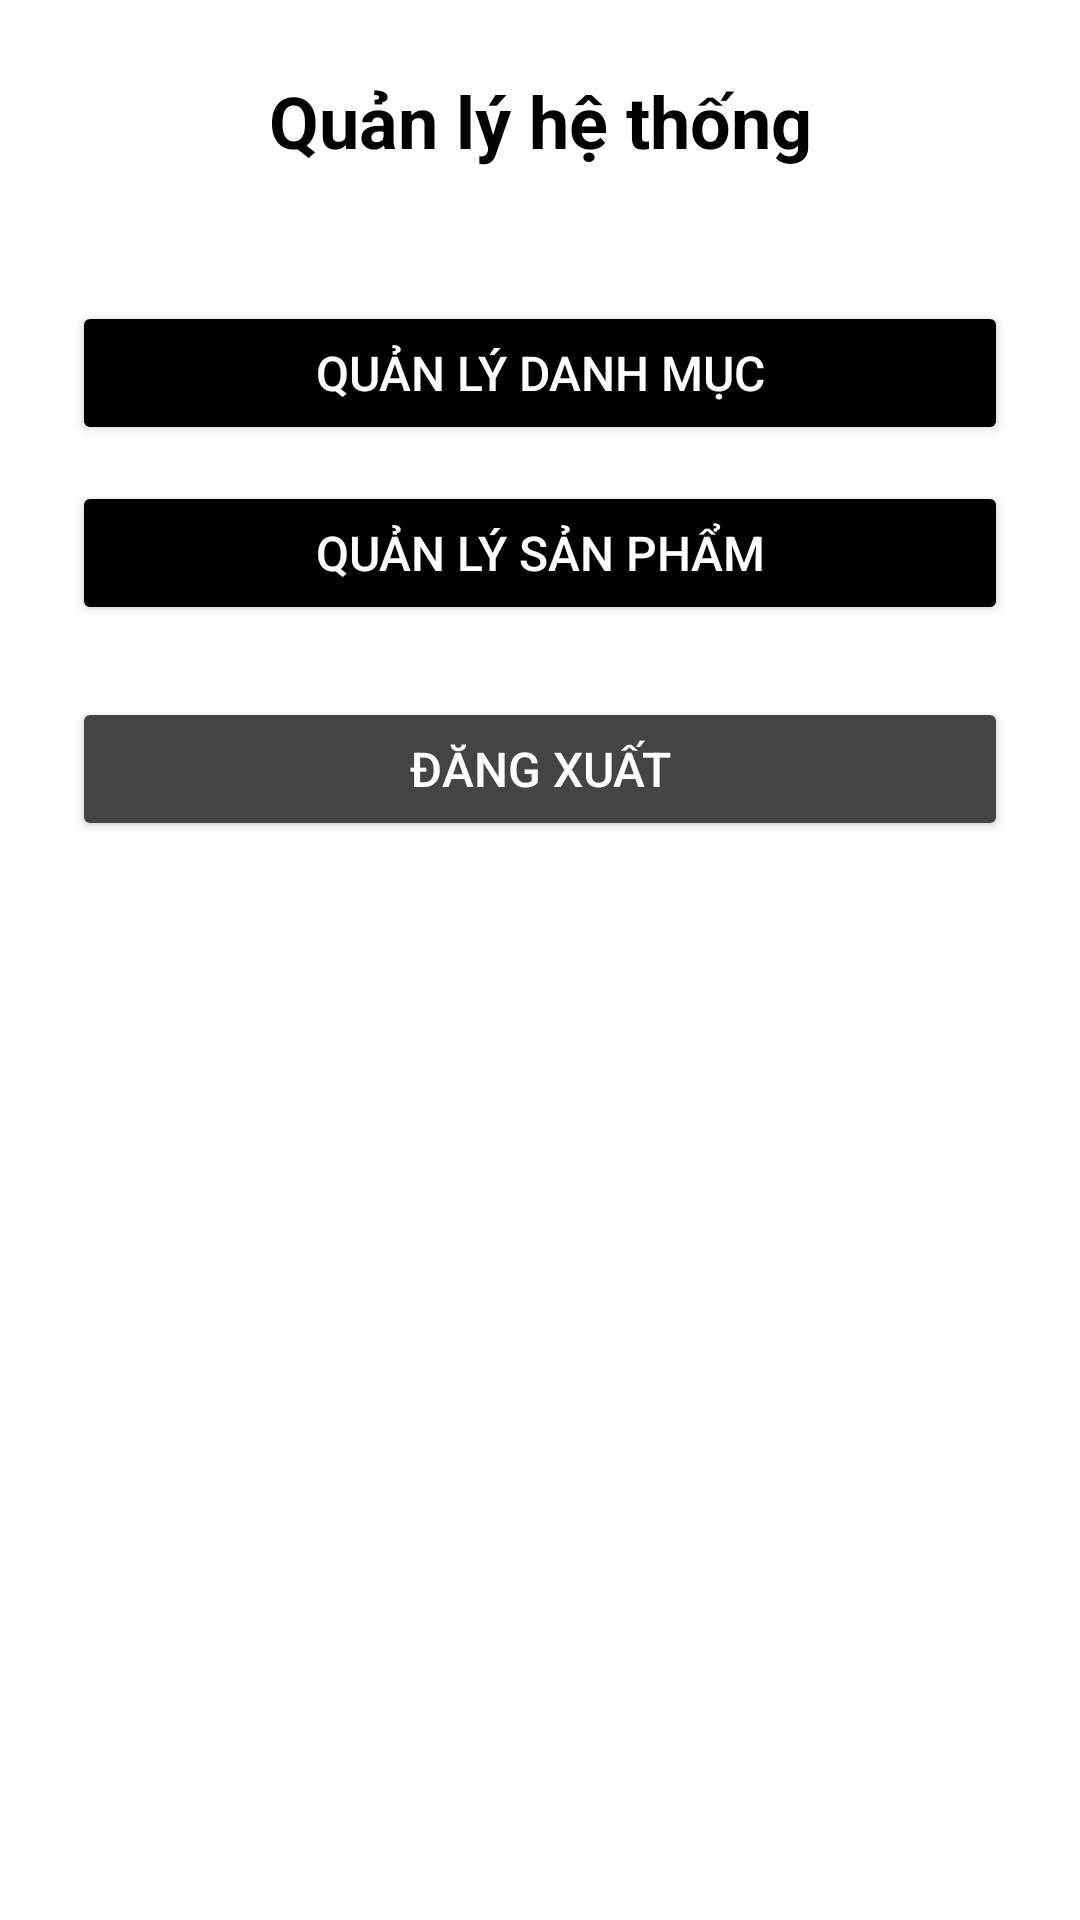

The Android layout XML behind this screen, and the referenced resources:
<!-- AndroidManifest.xml: application theme Theme.BAOCAONHOM -->
<!-- res/layout/activity_admin_home.xml -->
<?xml version="1.0" encoding="utf-8"?>
<LinearLayout xmlns:android="http://schemas.android.com/apk/res/android"
    android:orientation="vertical"
    android:padding="24dp"
    android:layout_width="match_parent"
    android:layout_height="match_parent"
    android:background="#FFFFFF">

    

    
    <TextView
        android:layout_width="match_parent"
        android:layout_height="wrap_content"
        android:layout_marginBottom="32dp"
        android:gravity="center"
        android:text="Quản lý hệ thống"
        android:textColor="#000000"
        android:textSize="24sp"
        android:textStyle="bold" />

    <Button
        android:id="@+id/btnCategoryAdmin"
        android:layout_width="match_parent"
        android:layout_height="wrap_content"
        android:text="Quản lý danh mục"
        android:textSize="16sp"
        android:textColor="#FFFFFF"
        android:backgroundTint="#000000"
        android:layout_marginTop="12dp"
        android:paddingVertical="12dp" />

    
    <Button
        android:id="@+id/btnProductAdmin"
        android:layout_width="match_parent"
        android:layout_height="wrap_content"
        android:text="Quản lý sản phẩm"
        android:textSize="16sp"
        android:textColor="#FFFFFF"
        android:backgroundTint="#000000"
        android:layout_marginTop="12dp"
        android:paddingVertical="12dp" />

    
    <Button
        android:id="@+id/btnLogoutAdmin"
        android:layout_width="match_parent"
        android:layout_height="wrap_content"
        android:text="Đăng xuất"
        android:textSize="16sp"
        android:textColor="#FFFFFF"
        android:backgroundTint="#444444"
        android:layout_marginTop="24dp"
        android:paddingVertical="12dp" />

</LinearLayout>
<!-- resources referenced by this layout -->
<resources>
  <style name="Theme.BAOCAONHOM" parent="Base.Theme.BAOCAONHOM" />
  <style name="Base.Theme.BAOCAONHOM" parent="Theme.Material3.DayNight.NoActionBar">
          
          
      </style>
</resources>
